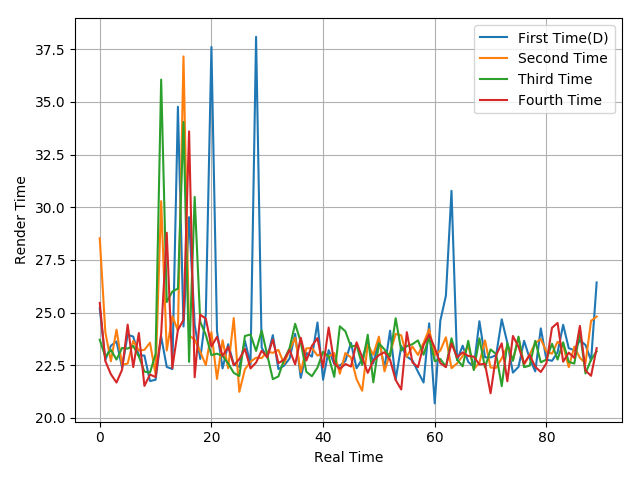

The file beside this chart, header and first rows:
25.21, 22.75, 23.43, 23.63, 22.39, 23.95, 23.86, 22.97, 22.96, 21.75, 21.81, 23.86, 22.42, 22.32, 34.77, 24.34, 29.53, 24.44, 22.8, 24.93, 37.61, 24.12, 22.35, 23.5
28.53, 24.07, 22.69, 24.19, 22.53, 22.58, 23.66, 23.2, 23.23, 23.57, 22.06, 30.29, 23.2, 24.83, 24.15, 37.16, 23.93, 23.71, 23.14, 22.51, 24.07, 21.85, 23.69, 22.36
23.71, 22.9, 23.23, 22.77, 23.32, 23.29, 23.42, 22.92, 22.2, 22.15, 23.03, 36.06, 25.5, 26, 26.14, 34.05, 22.66, 30.49, 24.56, 23.94, 22.98, 23.05, 22.94, 22.59
25.46, 22.7, 22.07, 21.68, 22.29, 24.43, 22.41, 24.03, 21.52, 22.06, 21.94, 24, 28.79, 22.36, 24.18, 24.65, 33.6, 21.93, 24.9, 24.71, 23.39, 23.85, 22.94, 23.37
